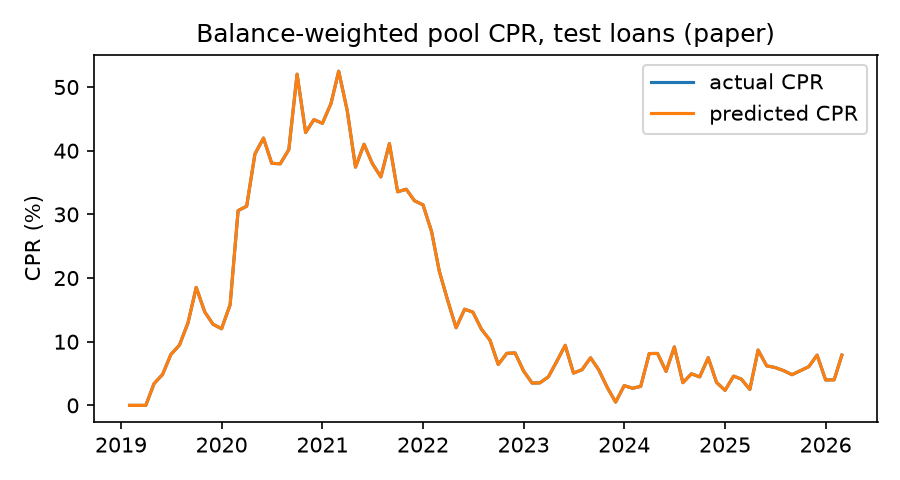

The file beside this chart, header and first rows:
period, smm_actual, smm_pred, cpr_actual, cpr_pred
2019-02-01, 0.0, 9.767067654980888e-12, 0.0, 1.1720491244204823e-10
2019-03-01, 0.0, 1.222261340775599e-11, 0.0, 1.4667200787243928e-10
2019-04-01, 0.0, 1.475404310128787e-11, 0.0, 1.7704904209381311e-10
2019-05-01, 0.002892, 0.0029, 0.03416, 0.03424
2019-06-01, 0.00415, 0.00415, 0.04867, 0.04867
2019-07-01, 0.006919, 0.006919, 0.07994, 0.07994
2019-08-01, 0.008252, 0.008252, 0.09466, 0.09466
2019-09-01, 0.01148, 0.01148, 0.1294, 0.1294
2019-10-01, 0.01693, 0.01693, 0.1853, 0.1853
2019-11-01, 0.01314, 0.01314, 0.1467, 0.1467
2019-12-01, 0.01129, 0.01129, 0.1273, 0.1273
2020-01-01, 0.01063, 0.01063, 0.1204, 0.1204
2020-02-01, 0.01424, 0.01424, 0.1581, 0.1581
2020-03-01, 0.02997, 0.02997, 0.3059, 0.3059
2020-04-01, 0.03078, 0.03078, 0.3128, 0.3128
2020-05-01, 0.04098, 0.04098, 0.3947, 0.3947
2020-06-01, 0.04436, 0.04436, 0.4199, 0.4199
2020-07-01, 0.03908, 0.03908, 0.3802, 0.3802
2020-08-01, 0.03898, 0.03898, 0.3794, 0.3794
2020-09-01, 0.04189, 0.04189, 0.4016, 0.4016
2020-10-01, 0.05936, 0.05936, 0.5202, 0.5202
2020-11-01, 0.04556, 0.04556, 0.4286, 0.4286
2020-12-01, 0.04842, 0.04842, 0.4488, 0.4488
2021-01-01, 0.0476, 0.0476, 0.443, 0.443
2021-02-01, 0.05214, 0.05214, 0.474, 0.474
2021-03-01, 0.06013, 0.06013, 0.5249, 0.5249
2021-04-01, 0.05048, 0.05048, 0.4629, 0.4629
2021-05-01, 0.03831, 0.03831, 0.3742, 0.3742
2021-06-01, 0.04303, 0.04303, 0.4101, 0.4101
2021-07-01, 0.03903, 0.03903, 0.3798, 0.3798
2021-08-01, 0.03636, 0.03636, 0.3588, 0.3588
2021-09-01, 0.04318, 0.04318, 0.4112, 0.4112
2021-10-01, 0.03348, 0.03348, 0.3355, 0.3355
2021-11-01, 0.03397, 0.03397, 0.3395, 0.3395
2021-12-01, 0.0318, 0.0318, 0.3215, 0.3215
2022-01-01, 0.03103, 0.03103, 0.3149, 0.3149
2022-02-01, 0.02623, 0.02623, 0.2731, 0.2731
2022-03-01, 0.01954, 0.01954, 0.2108, 0.2108
2022-04-01, 0.01483, 0.01483, 0.1641, 0.1641
2022-05-01, 0.01078, 0.01078, 0.1219, 0.1219
2022-06-01, 0.01356, 0.01356, 0.1511, 0.1511
2022-07-01, 0.01311, 0.01311, 0.1465, 0.1465
2022-08-01, 0.01056, 0.01056, 0.1196, 0.1196
2022-09-01, 0.008956, 0.008957, 0.1023, 0.1023
2022-10-01, 0.005516, 0.005517, 0.06423, 0.06423
2022-11-01, 0.007078, 0.007079, 0.08171, 0.08172
2022-12-01, 0.007139, 0.007139, 0.08238, 0.08239
2023-01-01, 0.004607, 0.004607, 0.0539, 0.0539
2023-02-01, 0.002967, 0.002968, 0.03503, 0.03504
2023-03-01, 0.002994, 0.002995, 0.03535, 0.03535
2023-04-01, 0.003819, 0.003819, 0.04488, 0.04488
2023-05-01, 0.005922, 0.005923, 0.06879, 0.0688
2023-06-01, 0.008222, 0.008222, 0.09432, 0.09432
2023-07-01, 0.004327, 0.004327, 0.05071, 0.05071
2023-08-01, 0.004797, 0.004797, 0.05606, 0.05606
2023-09-01, 0.006452, 0.006452, 0.07474, 0.07474
2023-10-01, 0.004758, 0.004758, 0.05563, 0.05563
2023-11-01, 0.002348, 0.00235, 0.02782, 0.02783
2023-12-01, 0.0004283, 0.0004285, 0.005128, 0.005129
2024-01-01, 0.002618, 0.002622, 0.03097, 0.03102
... 25 more rows
